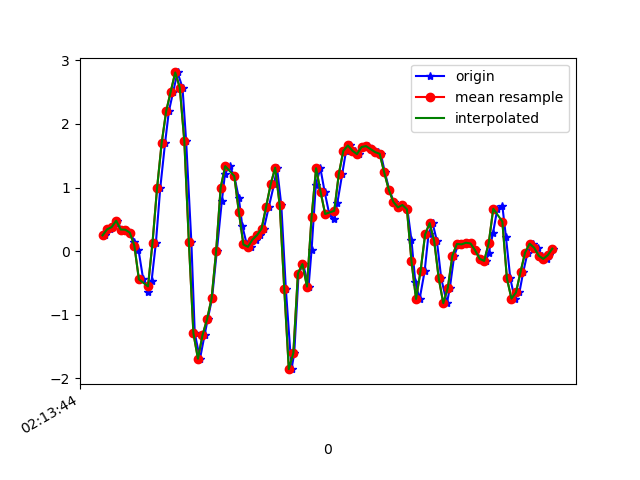

Data behind this chart, as committed beside it:
1617848024529, 543668146989760, 0.24748108, 0.34643826, -0.04144182
1617848024555, 543668166008336, 0.3428, -0.03963, 0.003762
1617848024568, 543668185051680, 0.377, 0.3147, -0.05244
1617848024584, 543668204070256, 0.4772, 0.0239, -0.008455
1617848024603, 543668223088800, 0.3391, 0.267, -0.1599
1617848024622, 543668242130688, 0.3367, 0.4039, -0.2137
1617848024643, 543668261149088, 0.2902, 0.07644, -0.2821
1617848024660, 543668280167504, 0.1497, 0.2805, -0.4507
1617848024678, 543668299185936, 0.02513, -0.1777, -0.5656
1617848024699, 543668318229136, -0.444, 0.04834, -0.8246
1617848024722, 543668337247536, -0.6444, 0.3183, -0.8771
1617848024736, 543668356303696, -0.4648, -0.4208, -0.9712
1617848024755, 543668375324592, 0.1351, 0.006797, -1.267
1617848024774, 543668394370288, 0.9891, 0.2279, -1.497
1617848024795, 543668413391184, 1.693, -0.1484, -1.912
1617848024812, 543668432412112, 2.199, 0.3416, -2.514
1617848024831, 543668451453552, 2.506, 0.03612, -3.09
1617848024850, 543668470500336, 2.809, -0.2302, -3.621
1617848024872, 543668489522320, 2.571, -0.08728, -4.028
1617848024888, 543668508544304, 1.731, -0.2498, -4.281
1617848024911, 543668527566256, 0.14, -0.5686, -4.427
1617848024926, 543668546609392, -1.293, -0.7372, -4.524
1617848024949, 543668565631280, -1.693, -0.6444, -4.562
1617848024969, 543668584653040, -1.322, -0.4245, -4.464
1617848024983, 543668603699696, -1.072, -0.2828, -4.255
1617848025002, 543668622721456, -0.7446, -0.1948, -4.005
1617848025023, 543668641743344, -0.001752, -0.03474, -3.768
1617848025045, 543668660757168, 0.7826, 0.1485, -3.495
1617848025059, 543668679803440, 1.218, 0.2634, -3.18
1617848025079, 543668698824944, 1.336, 0.2719, -2.897
1617848025100, 543668717846512, 1.18, 0.1925, -2.638
1617848025120, 543668736868016, 0.8315, 0.05444, -2.353
1617848025135, 543668755922608, 0.4002, -0.05795, -2.049
1617848025155, 543668774944432, 0.1045, -0.1239, -1.723
1617848025173, 543668793966192, 0.06667, -0.2192, -1.418
1617848025197, 543668812987952, 0.1803, -0.3732, -1.179
1617848025211, 543668832034544, 0.2511, -0.5503, -0.9712
1617848025230, 543668851076912, 0.3513, -0.769, -0.7415
1617848025252, 543668870099248, 0.6959, -1.314, -0.5045
1617848025275, 543668889146416, 1.049, -1.997, -0.2968
1617848025288, 543668908168880, 1.312, -2.823, -0.05122
1617848025307, 543668927191216, 0.7191, -3.831, 0.1968
1617848025327, 543668946213616, -0.598, -4.912, 0.3349
1617848025352, 543668965261488, -1.856, -5.884, 0.3373
1617848025364, 543668984283952, -1.601, -6.575, 0.1235
1617848025383, 543669003306352, -0.3536, -6.931, 0.08684
1617848025403, 543669022353520, -0.2046, -7.093, 0.1858
1617848025427, 543669041375920, -0.5576, -6.978, 0.1931
1617848025440, 543669060401584, 0.01047, -6.405, 0.4363
1617848025459, 543669079424112, 1.046, -5.462, 0.5658
1617848025479, 543669098471344, 1.303, -4.377, 0.5633
1617848025498, 543669117493808, 0.928, -3.189, 0.4216
1617848025518, 543669136541104, 0.5835, -2.012, 0.2799
1617848025541, 543669155552432, 0.5028, -1.006, 0.0844
1617848025554, 543669174574640, 0.7643, -0.1594, -0.1013
1617848025575, 543669193621680, 1.211, 0.5908, -0.1942
1617848025592, 543669212643888, 1.577, 1.222, -0.1697
1617848025611, 543669231666096, 1.661, 1.825, -0.1502
1617848025630, 543669250713136, 1.578, 2.365, -0.1624
1617848025650, 543669269724592, 1.525, 2.877, -0.1868
1617848025668, 543669288746416, 1.637, 3.442, -0.1978
... 44 more rows
